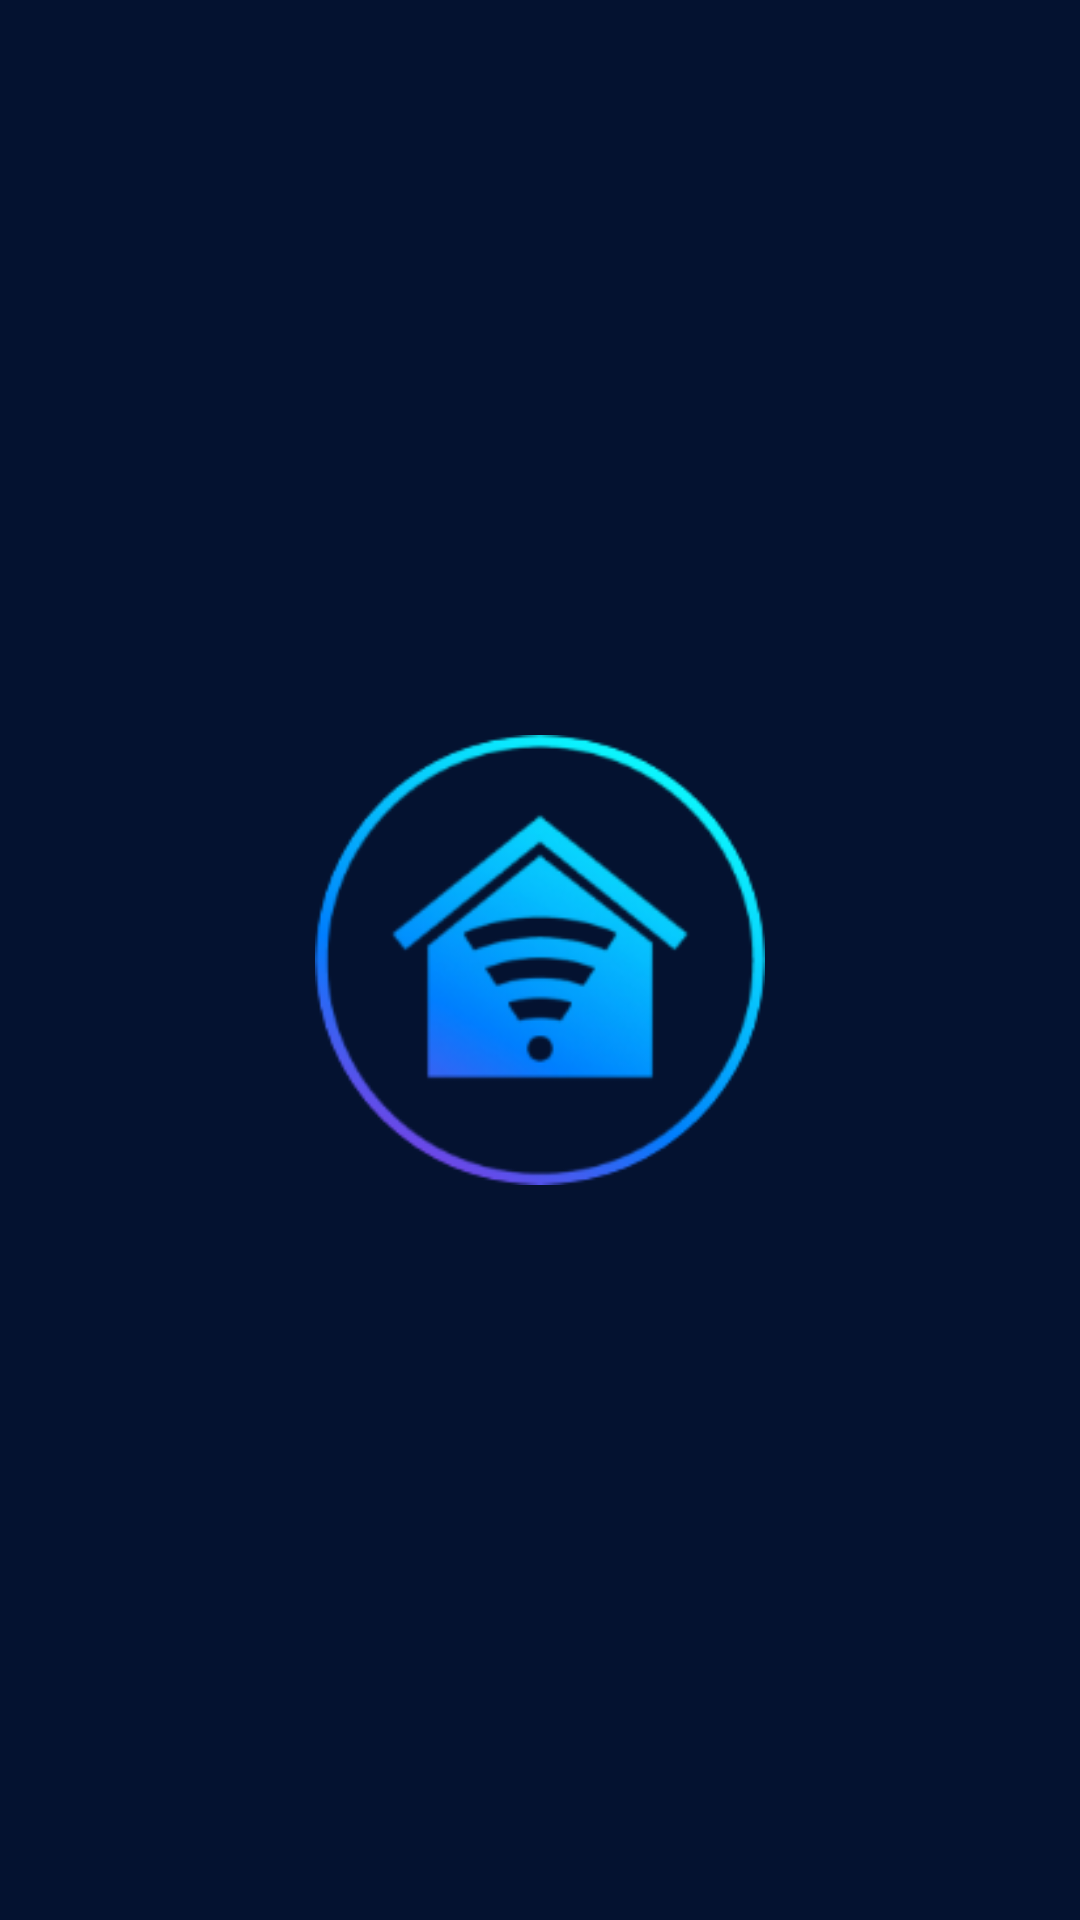

The Android layout XML behind this screen, and the referenced resources:
<!-- AndroidManifest.xml: application theme Theme.Faircorp -->
<!-- res/layout/activity_splash.xml -->
<?xml version="1.0" encoding="utf-8"?>
<androidx.constraintlayout.widget.ConstraintLayout xmlns:android="http://schemas.android.com/apk/res/android"
    xmlns:app="http://schemas.android.com/apk/res-auto"
    android:layout_width="match_parent"
    android:layout_height="match_parent"
    android:background="#041230">

    <ImageView
        android:layout_width="150dp"
        android:layout_height="150dp"
        android:layout_centerInParent="true"
        android:src="@drawable/logo"
        app:layout_constraintBottom_toBottomOf="parent"
        app:layout_constraintEnd_toEndOf="parent"
        app:layout_constraintStart_toStartOf="parent"
        app:layout_constraintTop_toTopOf="parent" />

</androidx.constraintlayout.widget.ConstraintLayout>
<!-- resources referenced by this layout -->
<resources>
  <!-- drawable logo: png bitmap (drawable-v24, 25259 bytes) -->
  <style name="Theme.Faircorp" parent="Theme.AppCompat.Light.NoActionBar">
          
          <item name="android:windowTranslucentStatus">false</item>
          <item name="android:windowTranslucentNavigation">false</item>
          <item name="colorPrimary">@color/purple_500</item>
          <item name="colorPrimaryDark">@color/purple_700</item>
          <item name="colorAccent">@color/teal_200</item>
          
      </style>
  <color name="purple_500">#FF6200EE</color>
  <color name="purple_700">#FF3700B3</color>
  <color name="teal_200">#FF03DAC5</color>
</resources>
